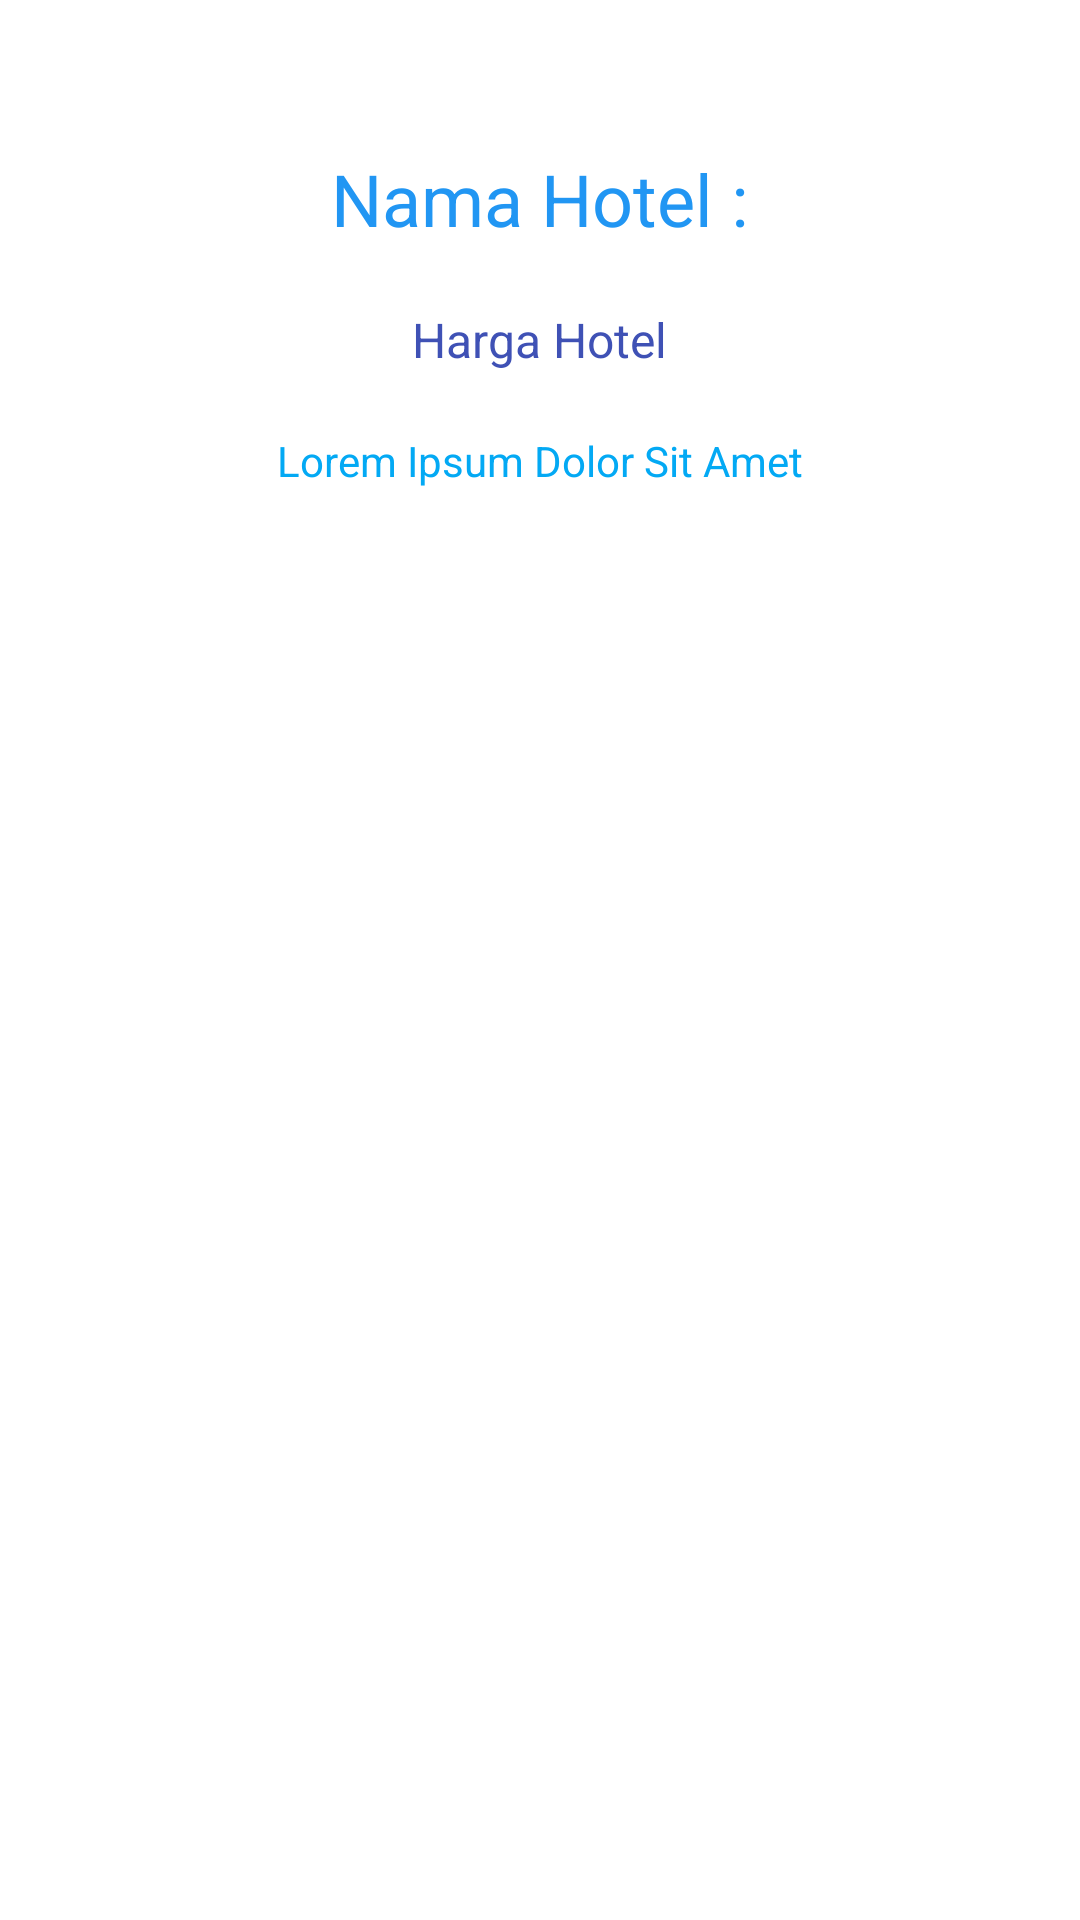

This screen was rendered from an Android layout file. Write that file and the resources it references.
<!-- AndroidManifest.xml: application theme Theme.UtsPrakAndroid -->
<!-- res/layout/activity_hoteldetails.xml -->
<?xml version="1.0" encoding="utf-8"?>
<RelativeLayout xmlns:android="http://schemas.android.com/apk/res/android"
    xmlns:app="http://schemas.android.com/apk/res-auto"
    xmlns:tools="http://schemas.android.com/tools"
    android:layout_width="match_parent"
    android:layout_height="match_parent"
    tools:context=".hoteldetails">

    <ScrollView
        android:layout_width="match_parent"
        android:layout_height="match_parent">

        <RelativeLayout
            android:layout_width="match_parent"
            android:layout_height="wrap_content" >

            <ImageView
                android:id="@+id/hotel_image_detail"
                android:layout_width="wrap_content"
                android:layout_height="wrap_content"
                android:layout_centerHorizontal="true"
                android:layout_centerVertical="false"
                android:layout_marginTop="30dp"
                tools:srcCompat="@tools:sample/avatars" />

            <TextView
                android:id="@+id/nama_detail"
                android:layout_width="wrap_content"
                android:layout_height="wrap_content"
                android:layout_below="@id/hotel_image_detail"
                android:layout_centerHorizontal="true"
                android:layout_marginTop="20dp"
                android:text="Nama Hotel :"
                android:textColor="#2196F3"
                android:textSize="24sp" />

            <TextView
                android:id="@+id/harga_detail"
                android:layout_width="wrap_content"
                android:layout_height="wrap_content"
                android:layout_below="@id/nama_detail"
                android:layout_centerHorizontal="true"
                android:layout_marginTop="20dp"
                android:text="Harga Hotel"
                android:textColor="#3F51B5"
                android:textSize="16sp" />

            <TextView
                android:id="@+id/harga_detail2"
                android:layout_width="wrap_content"
                android:layout_height="wrap_content"
                android:layout_below="@id/harga_detail"
                android:layout_centerHorizontal="true"
                android:layout_marginTop="20dp"
                android:text="Lorem Ipsum Dolor Sit Amet"
                android:textColor="#03A9F4"
                android:textSize="14sp" />
        </RelativeLayout>
    </ScrollView>

</RelativeLayout>
<!-- resources referenced by this layout -->
<resources>
  <style name="Theme.UtsPrakAndroid" parent="Theme.MaterialComponents.DayNight.DarkActionBar">
          
          <item name="colorPrimary">@color/purple_500</item>
          <item name="colorPrimaryVariant">@color/purple_700</item>
          <item name="colorOnPrimary">@color/white</item>
          
          <item name="colorSecondary">@color/teal_200</item>
          <item name="colorSecondaryVariant">@color/teal_700</item>
          <item name="colorOnSecondary">@color/black</item>
          
          <item name="android:statusBarColor" tools:targetApi="l">?attr/colorPrimaryVariant</item>
          
      </style>
  <!-- not gathered from this repository: default colours our renderer supplied (Android Studio template values) -->
  <color name="purple_500">#FF6200EE</color>
  <color name="purple_700">#FF3700B3</color>
  <color name="teal_200">#FF03DAC5</color>
  <color name="teal_700">#FF018786</color>
  <color name="black">#FF000000</color>
  <color name="white">#FFFFFFFF</color>
</resources>
